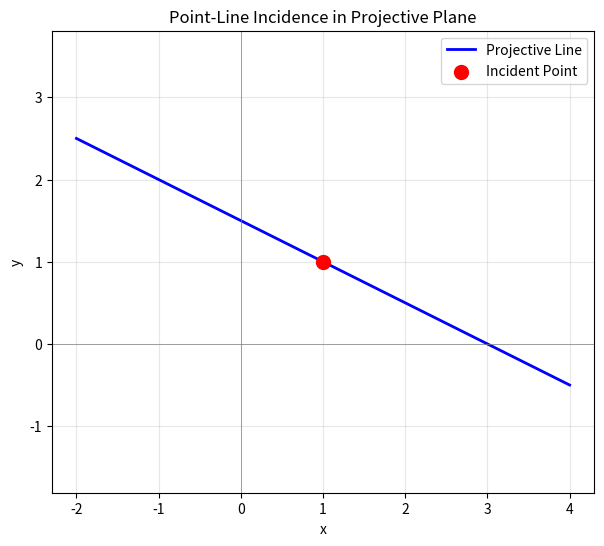

Recreate this plot in Python.
"""
Incidence in Projective Geometry
=================================

Visualizes a point and a line in the projective plane, showing
the incidence relationship.
"""
import matplotlib.pyplot as plt
import numpy as np

# Line: ax + by + c = 0 -> line = [a, b, c]
line = np.array([1.0, 2.0, -3.0])

# Point on the line (satisfies dot product = 0)
point = np.array([1.0, 1.0, 1.0])

x_vals = np.linspace(-2, 4, 100)
# ax + by + c = 0 => y = (-ax - c) / b
y_vals = (-line[0] * x_vals - line[2]) / line[1]

plt.figure(figsize=(7, 6))
plt.plot(x_vals, y_vals, 'b-', linewidth=2, label='Projective Line')
plt.scatter([point[0] / point[2]], [point[1] / point[2]],
            color='red', s=100, zorder=5, label='Incident Point')
plt.axhline(0, color='gray', linewidth=0.5)
plt.axvline(0, color='gray', linewidth=0.5)
plt.xlabel('x')
plt.ylabel('y')
plt.title('Point-Line Incidence in Projective Plane')
plt.legend()
plt.grid(True, alpha=0.3)
plt.axis('equal')
